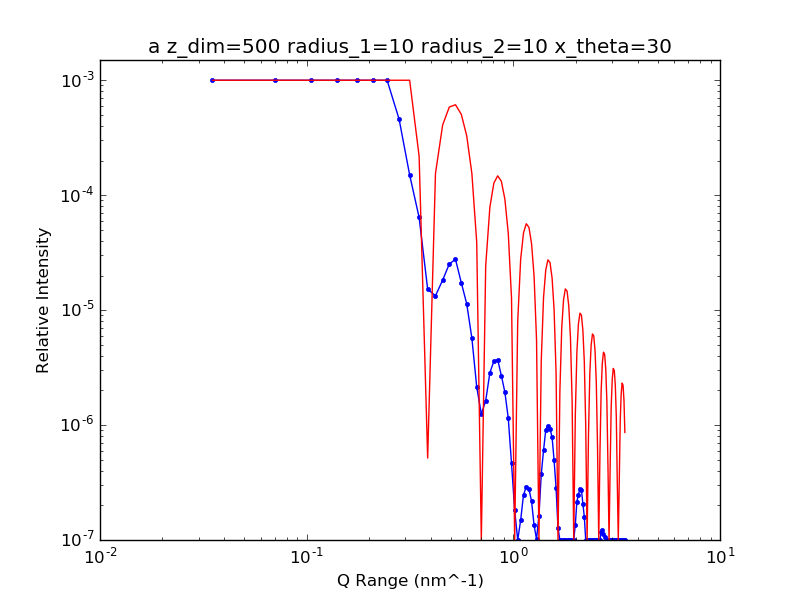

Data behind this chart, as committed beside it:
3.500000000000000000e+07, 3.436798916339041388e-02
7.000000000000000000e+07, 1.508470568627398589e-02
1.050000000000000000e+08, 9.657130062143561011e-03
1.400000000000000000e+08, 4.104908061571058142e-03
1.750000000000000000e+08, 3.344199564907508748e-03
2.100000000000000000e+08, 1.615769254426892287e-03
2.450000000000000000e+08, 1.003923926843085885e-03
2.800000000000000000e+08, 4.590415171824217648e-04
3.150000000000000000e+08, 1.500457431710347392e-04
3.500000000000000000e+08, 6.408426246170291615e-05
3.850000000000000000e+08, 1.520940281432837589e-05
4.200000000000000000e+08, 1.333031023842795763e-05
4.550000000000000000e+08, 1.822702447630796042e-05
4.900000000000000000e+08, 2.521976896802957544e-05
5.250000000000000000e+08, 2.765471755923915590e-05
5.600000000000000000e+08, 1.732718120463359917e-05
5.950000000000000000e+08, 1.134075918995970611e-05
6.300000000000000000e+08, 5.716820216548346800e-06
6.650000000000000000e+08, 2.150429333716823425e-06
7.000000000000000000e+08, 1.247753501468229576e-06
7.350000000000000000e+08, 1.628532765183036100e-06
7.700000000000000000e+08, 2.851627186776498484e-06
8.050000000000000000e+08, 3.595000420105148690e-06
8.400000000000000000e+08, 3.706795275587239193e-06
8.750000000000000000e+08, 2.696174013221309573e-06
9.100000000000000000e+08, 1.935954520683126096e-06
9.450000000000000000e+08, 1.147970776924692036e-06
9.800000000000000000e+08, 4.637755344568244960e-07
1.015000000000000000e+09, 1.822733454344725151e-07
1.050000000000000000e+09, 9.001135321518363259e-08
1.085000000000000000e+09, 1.486244374860558195e-07
1.120000000000000000e+09, 2.470554519368327921e-07
1.155000000000000000e+09, 2.901420393863500055e-07
1.190000000000000000e+09, 2.769989515154877464e-07
1.225000000000000000e+09, 2.175771675418172379e-07
1.260000000000000000e+09, 1.342577650494408414e-07
1.295000000000000000e+09, 1.017082067886192716e-07
1.330000000000000000e+09, 1.631760684602513529e-07
1.365000000000000000e+09, 3.725599501950712902e-07
1.400000000000000000e+09, 6.017404030788481991e-07
1.435000000000000000e+09, 9.044284715269442971e-07
1.470000000000000000e+09, 9.897981372821934211e-07
1.505000000000000000e+09, 9.224917892951808459e-07
1.540000000000000000e+09, 7.841944169392141808e-07
1.575000000000000000e+09, 4.919934790862696382e-07
1.610000000000000000e+09, 2.827080354972438499e-07
1.645000000000000000e+09, 1.267595867839819440e-07
1.680000000000000000e+09, 6.712969810770669383e-08
1.715000000000000000e+09, 6.384299240065796152e-08
1.750000000000000000e+09, 6.859202375783135214e-08
1.785000000000000000e+09, 7.252669840304967067e-08
1.820000000000000000e+09, 6.232385079963180025e-08
1.855000000000000000e+09, 5.438134673212170493e-08
1.890000000000000000e+09, 5.398387576482491106e-08
1.925000000000000000e+09, 6.055539277023643493e-08
1.960000000000000000e+09, 8.886902800858073051e-08
1.995000000000000000e+09, 1.361957730937807693e-07
2.030000000000000000e+09, 2.161311885139252353e-07
2.065000000000000000e+09, 2.471447310906609381e-07
2.100000000000000000e+09, 2.801374209130671368e-07
2.135000000000000000e+09, 2.744723019193633448e-07
... 38 more rows
